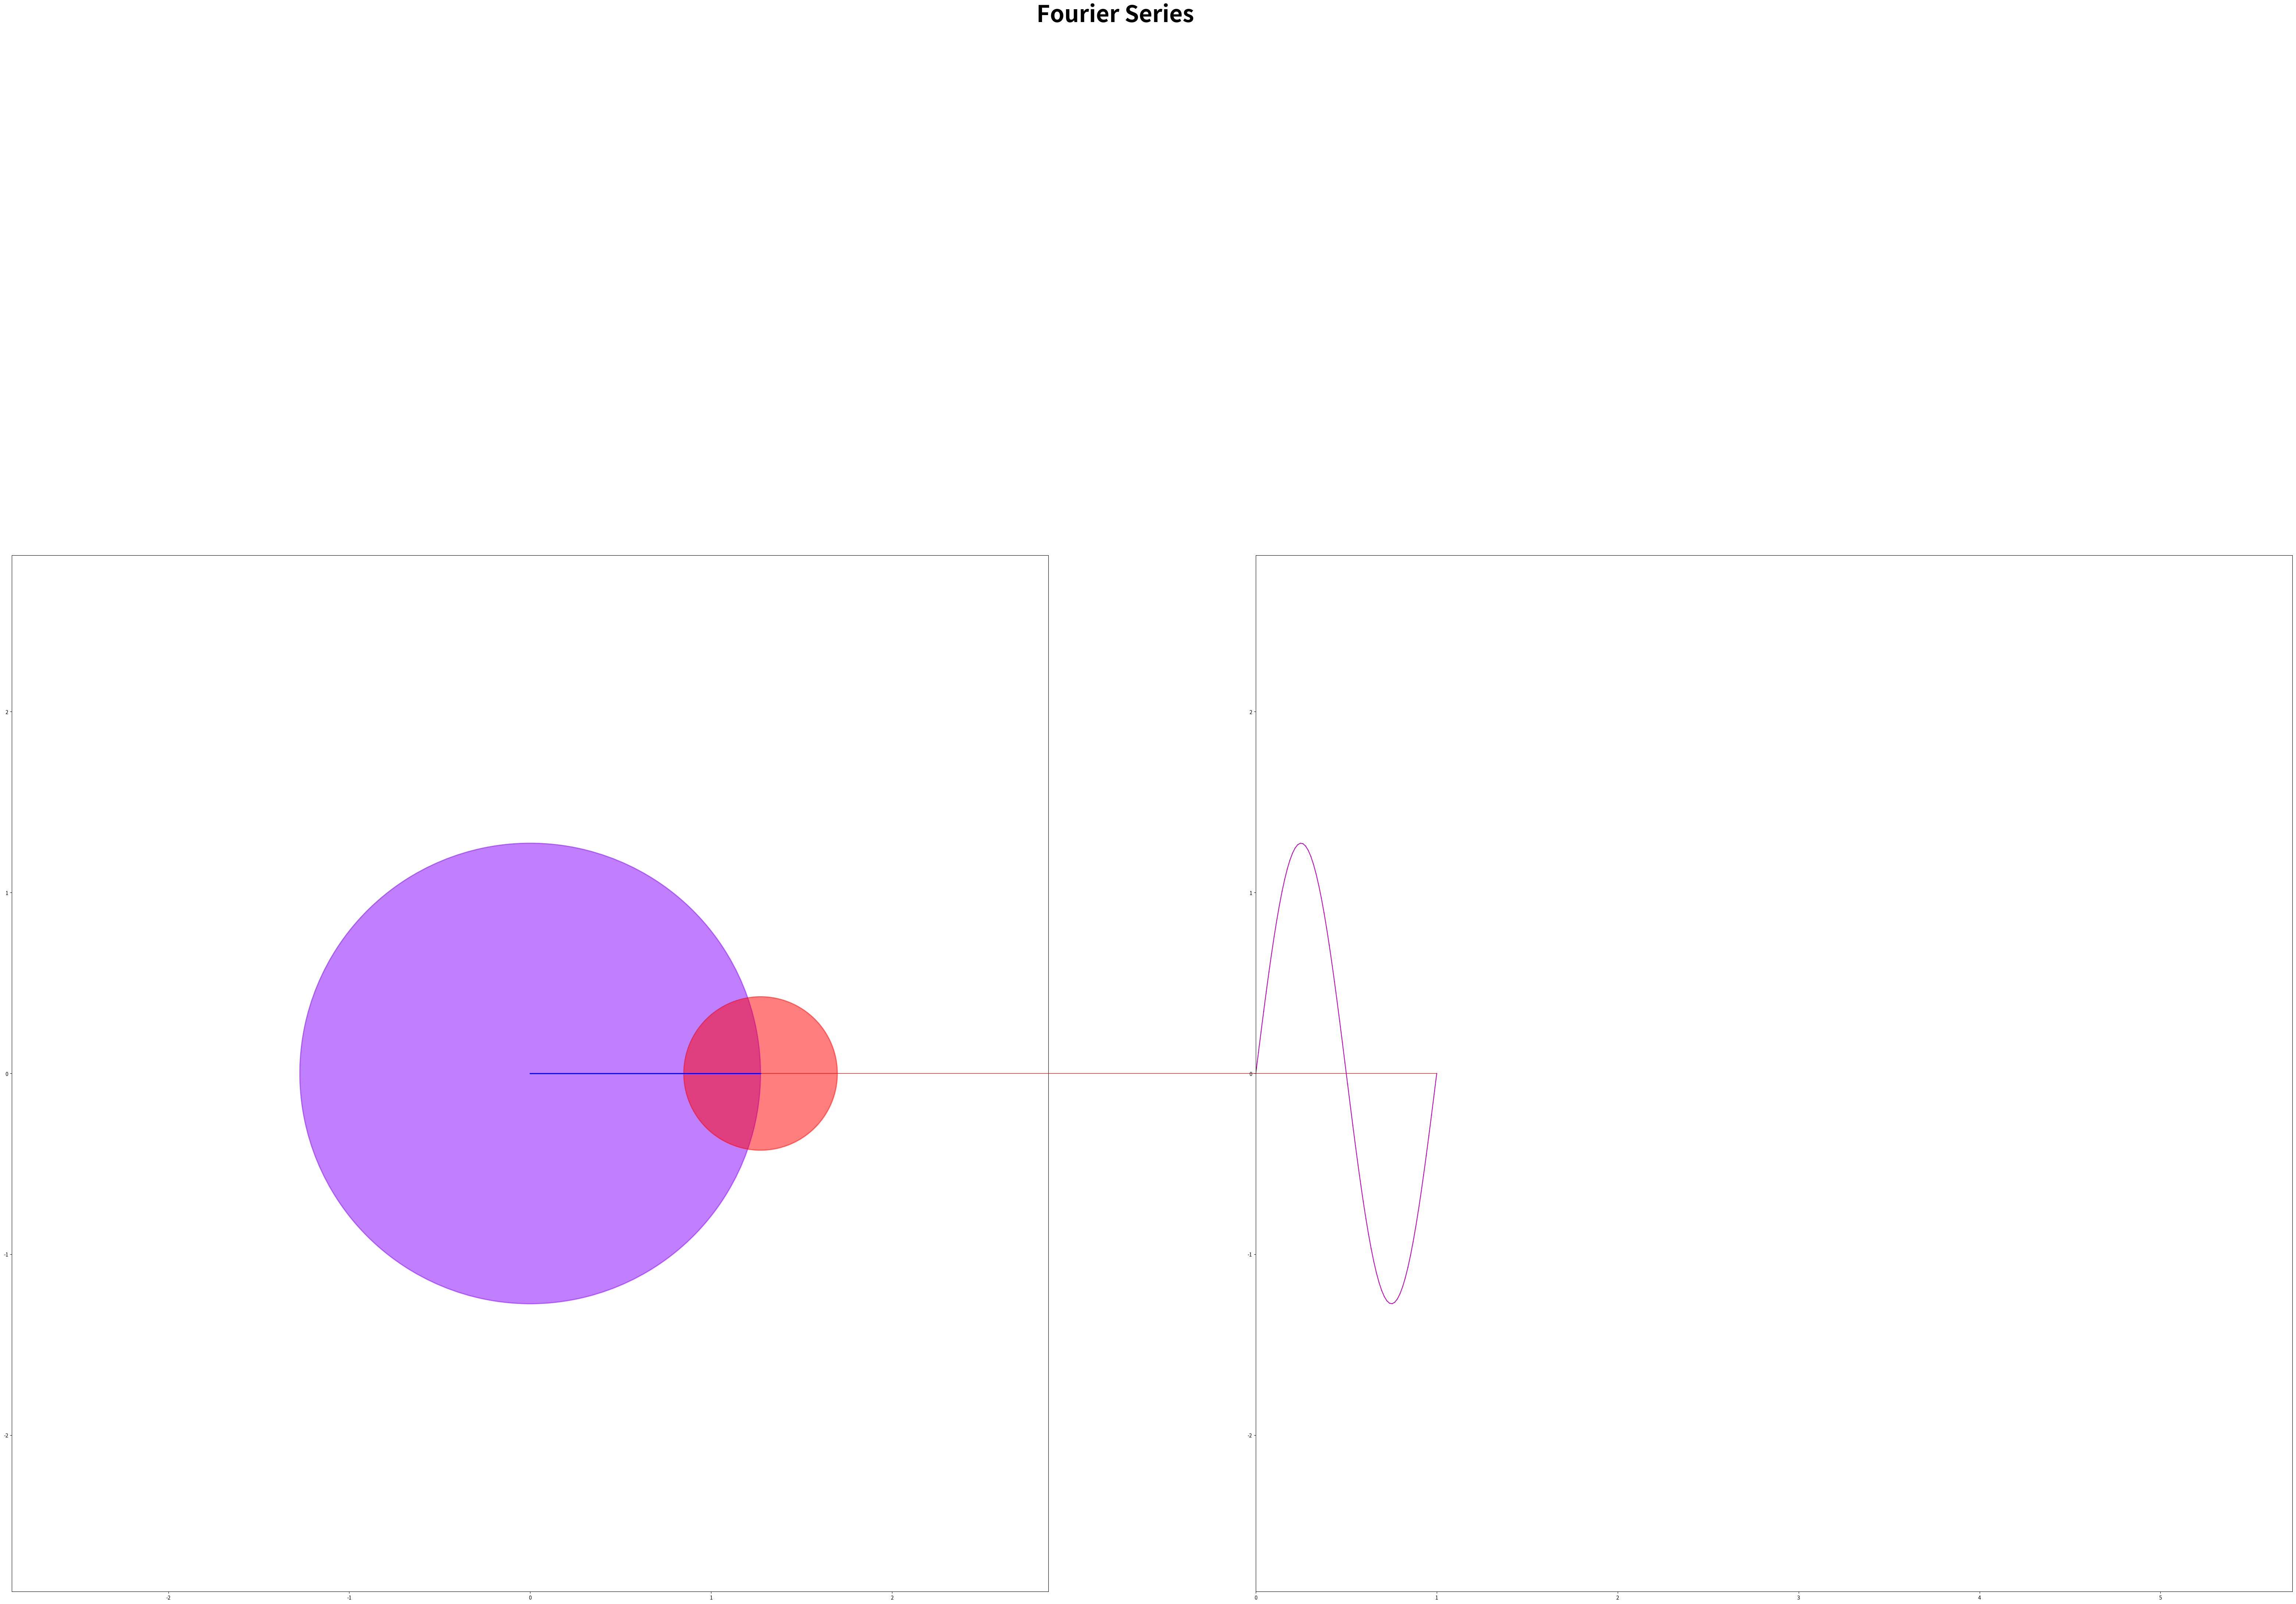

Recreate this plot in Python.
# import turtle as t
# import math
import numpy as np
import matplotlib.pyplot as plt
from matplotlib.pyplot import cm
from matplotlib.patches import ConnectionPatch



class fseries:

    
    def __init__(self, Circles, Cycles):
        
        self.Circles = Circles
        self.Cycles  = Cycles
        
    #%% X coordinate of circle's center
    
    def Xcenter(self, n, theta):
        
        ''' 
            X coordinate of n th circle
        '''
        
        Ans = 0
        
        if n > 0:
            for i in range(1, n + 1):
                Ans += (4/( (2*i - 1)* np.pi))* np.cos( (2*i - 1)* theta)
    
        return Ans
    
    #%% Y coordinate of circle's center
    
    def Ycenter(self, n, theta):
        
        ''' 
            Y coordinate of n th circle
        '''
        
        Ans = 0
        
        if n > 0:
            for i in range(1, n + 1):
                Ans += (4/( (2*i - 1)* np.pi))* np.sin( (2*i - 1)* theta)
    
        return Ans
    
    #%% Radius of circle
    
    def Rds(self, n):
        
        ''' 
            Radius of n th circle
        '''
        
        return 4/( (2*n + 1)* np.pi)
    
    #%% Plot
    
    def display(self):

        time = np.linspace(0, self.Cycles, self.Cycles* 70)
        
        fig, axs = plt.subplots(nrows=1, ncols=2, figsize=(80, 60))
        fig.suptitle('Fourier Series', fontsize = 45, fontweight = 'bold')
        
        color = cm.rainbow( np.linspace(0, 1, self.Circles) )
        
        for t in time:
            
            thta = 2* np.pi* t
            
            #%% clear the plot
            axs[0].clear()
            
            if (t > 0):
                con.remove()
            
            #%% First plot
            
            for i, c in zip(range(0, self.Circles), color):
                xc = self.Xcenter(i, thta)
                yc = self.Ycenter(i, thta)
                R  = self.Rds(i)
                
                crl = plt.Circle((xc, yc), R, color=c, alpha = 0.5, linewidth = 2)
                axs[0].add_artist(crl)
                
                if (i > 0):
                    axs[0].plot([xco, xc], [yco, yc], color='b', linewidth = 2)
                
                xco = xc
                yco = yc
                Ro  = R
            
            axs[0].axis('square')
            axs[0].set_xlim([ -9/np.pi, 9/np.pi ])
            axs[0].set_ylim([ -9/np.pi, 9/np.pi ])
            
            #%% Second plot
            
            if (t > 0):
                axs[1].plot([to,t], [ycirc, yc], color='m', linewidth = 1.5)
            
            to    = t
            ycirc = yc
            
            axs[1].axis('square')
            axs[1].set_xlim([ 0, 18/np.pi ])
            axs[1].set_ylim([ -9/np.pi, 9/np.pi ])
        
            #%% Line
            
            con = ConnectionPatch( xyA = (t,  yc), xyB = (xc, yc), 
                                   coordsA = 'data', coordsB = 'data',
                                   axesA = axs[1], axesB = axs[0], 
                                   color = 'red')
            axs[1].add_artist(con)
            
            plt.pause(1e-11)

            plt.pause(1e-11)

if __name__ == '__main__':
    
    fs=fseries(2,1)
    fs.display()